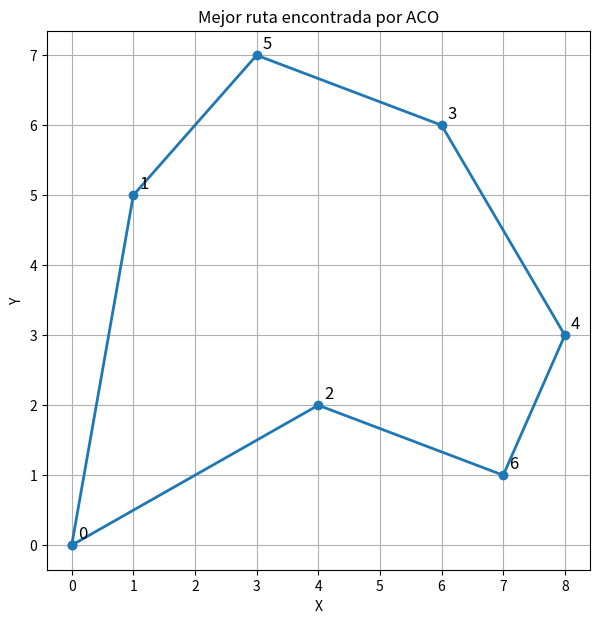

The script that saved this image:
import numpy as np
import math
import random
import matplotlib.pyplot as plt


coords = [(0,0), (1,5), (4,2), (6,6), (8,3), (3,7), (7,1)]
n = len(coords)

# Distancias euclidianas
dist = np.zeros((n, n))
for i in range(n):
    for j in range(n):
        (x1,y1) = coords[i]
        (x2,y2) = coords[j]
        dist[i][j] = math.hypot(x1-x2, y1-y2)


num_hormigas = 20
num_iter = 200
alpha = 1.0
beta = 5.0
rho = 0.5
Q = 100

pheromone = np.ones((n, n))



def elegir_siguiente(actual, visitado):
    probs = []
    for j in range(n):
        if j in visitado:
            probs.append(0)
        else:
            tau = pheromone[actual][j] ** alpha
            eta = (1.0 / dist[actual][j]) ** beta
            probs.append(tau * eta)

    s = sum(probs)
    if s == 0:
        opciones = [j for j in range(n) if j not in visitado]
        return random.choice(opciones)

    probs = [p/s for p in probs]
    return np.random.choice(range(n), p=probs)


def construir_ruta():
    ruta = [0]
    visitado = set(ruta)

    while len(ruta) < n:
        actual = ruta[-1]
        nxt = elegir_siguiente(actual, visitado)
        ruta.append(nxt)
        visitado.add(nxt)

    ruta.append(0)
    return ruta


def longitud_ruta(ruta):
    return sum(dist[ruta[i]][ruta[i+1]] for i in range(len(ruta)-1))



mejor_ruta = None
mejor_distancia = float("inf")

for it in range(num_iter):

    rutas = []
    distancias = []

    for _ in range(num_hormigas):
        r = construir_ruta()
        d = longitud_ruta(r)

        rutas.append(r)
        distancias.append(d)

        if d < mejor_distancia:
            mejor_distancia = d
            mejor_ruta = r

    pheromone *= (1 - rho)

    for ruta, d in zip(rutas, distancias):
        deposito = Q / d
        for i in range(len(ruta)-1):
            a, b = ruta[i], ruta[i+1]
            pheromone[a][b] += deposito
            pheromone[b][a] += deposito

    if (it + 1) % 20 == 0:
        print(f"Iteración {it+1} → mejor distancia: {mejor_distancia:.3f}")



xs = [coords[i][0] for i in mejor_ruta]
ys = [coords[i][1] for i in mejor_ruta]

plt.figure(figsize=(7,7))
plt.plot(xs, ys, marker='o', linewidth=2)

# Etiquetas de nodos
for i, (x, y) in enumerate(coords):
    plt.text(x + 0.1, y + 0.1, str(i), fontsize=12)

plt.title("Mejor ruta encontrada por ACO")
plt.xlabel("X")
plt.ylabel("Y")
plt.grid(True)
plt.show()

print("\nMejor ruta:", mejor_ruta)
print("Distancia total:", mejor_distancia)
